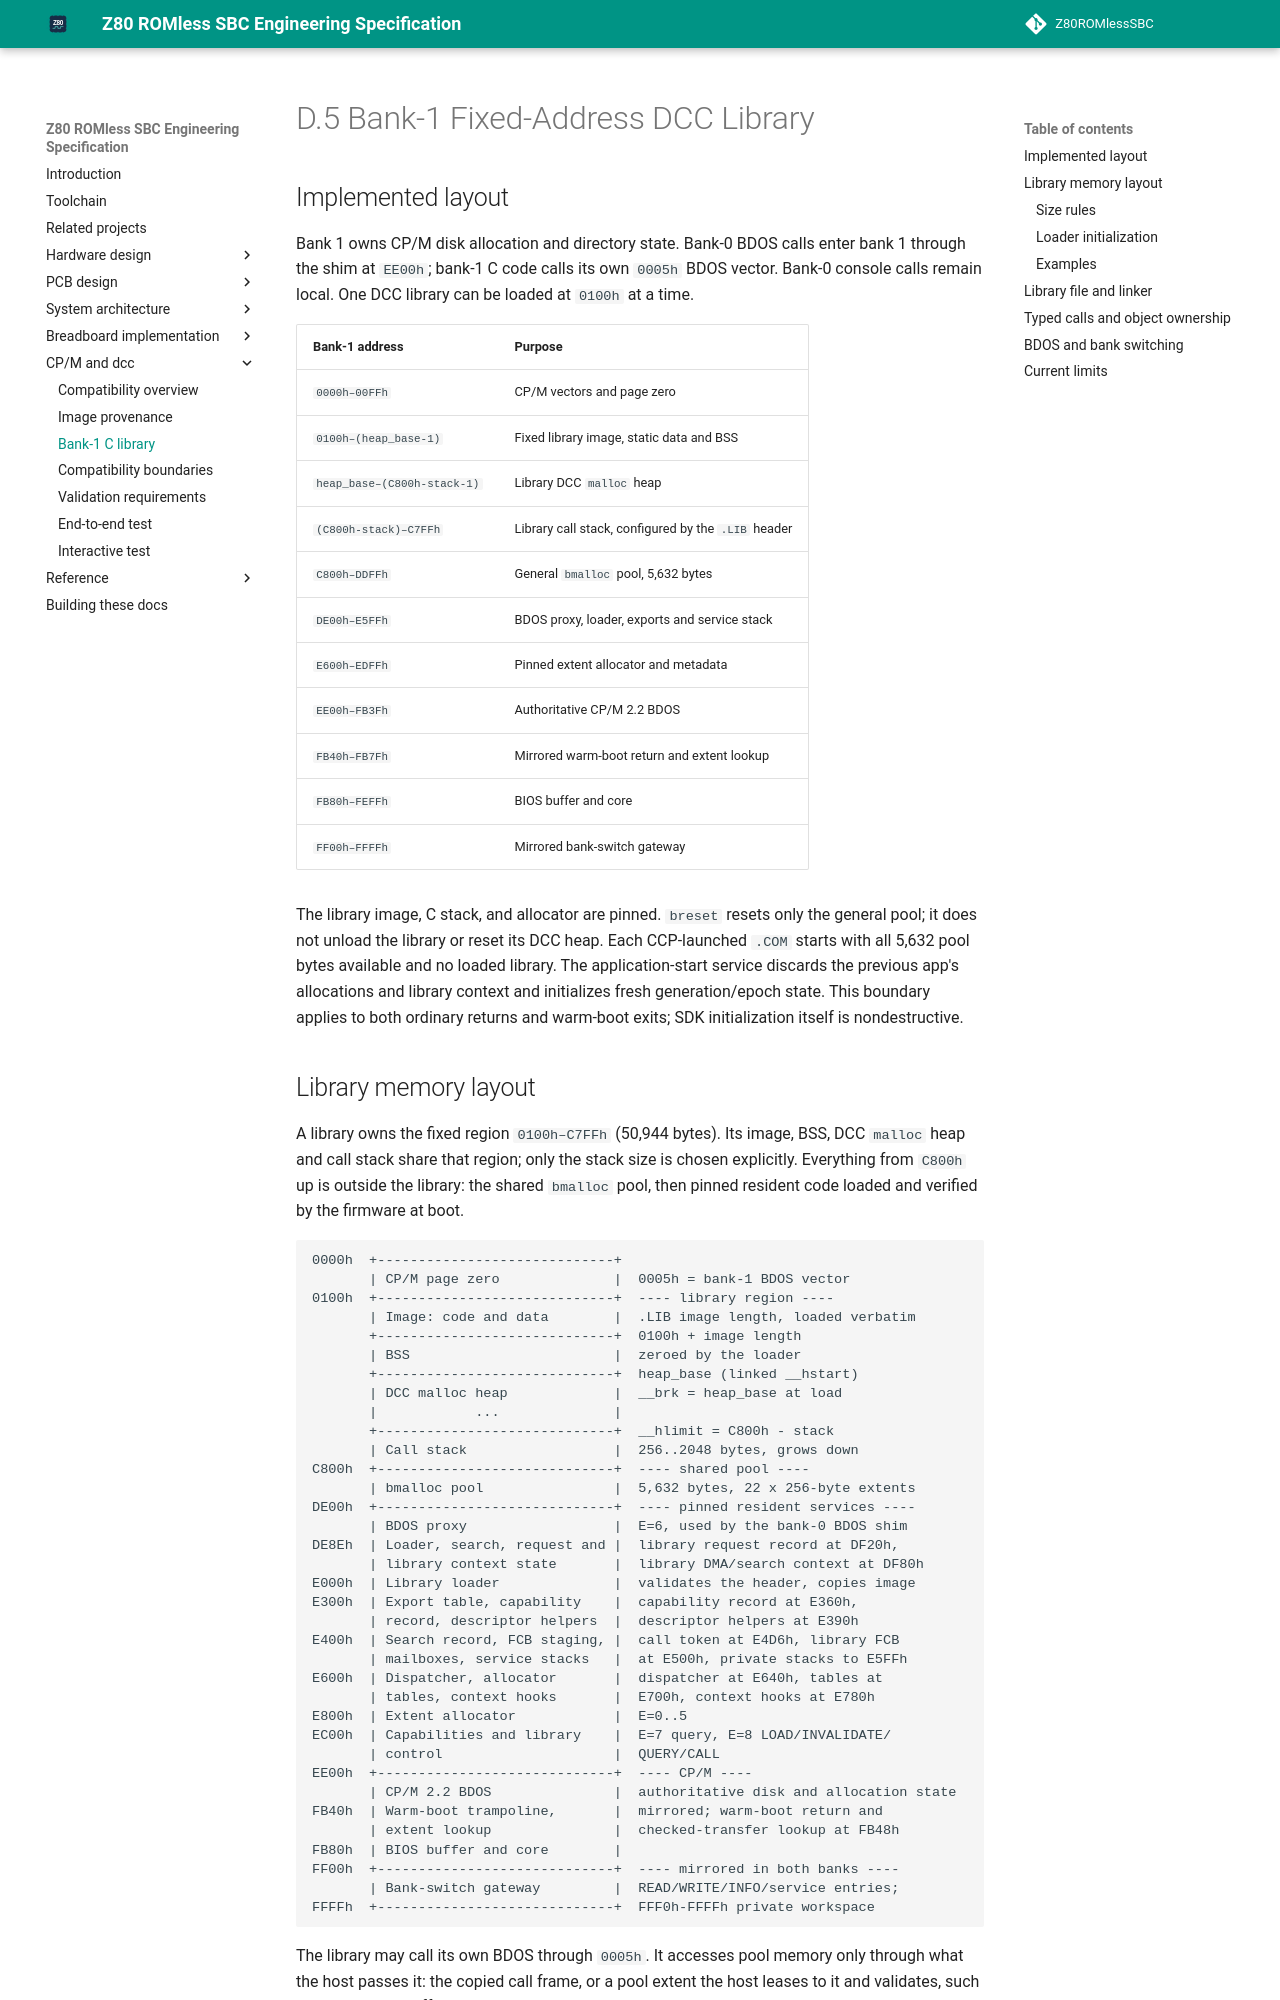

repository: gloveboxes/Z80ROMlessSBC · page: cpm-dcc/bank1-library-spec/index.html · generator: mkdocs

# D.5 Bank-1 Fixed-Address DCC Library

## Implemented layout

Bank 1 owns CP/M disk allocation and directory state. Bank-0 BDOS calls enter
bank 1 through the shim at `EE00h`; bank-1 C code calls its own `0005h` BDOS
vector. Bank-0 console calls remain local. One DCC library can be loaded at
`0100h` at a time.

| Bank-1 address | Purpose |
| --- | --- |
| `0000h–00FFh` | CP/M vectors and page zero |
| `0100h–(heap_base-1)` | Fixed library image, static data and BSS |
| `heap_base–(C800h-stack-1)` | Library DCC `malloc` heap |
| `(C800h-stack)–C7FFh` | Library call stack, configured by the `.LIB` header |
| `C800h–DDFFh` | General `bmalloc` pool, 5,632 bytes |
| `DE00h–E5FFh` | BDOS proxy, loader, exports and service stack |
| `E600h–EDFFh` | Pinned extent allocator and metadata |
| `EE00h–FB3Fh` | Authoritative CP/M 2.2 BDOS |
| `FB40h–FB7Fh` | Mirrored warm-boot return and extent lookup |
| `FB80h–FEFFh` | BIOS buffer and core |
| `FF00h–FFFFh` | Mirrored bank-switch gateway |

The library image, C stack, and allocator are pinned. `breset` resets only the
general pool; it does not unload the library or reset its DCC heap.
Each CCP-launched `.COM` starts with all 5,632 pool bytes available and no
loaded library. The application-start service discards the previous app's
allocations and library context and initializes fresh generation/epoch state.
This boundary applies to both ordinary returns and warm-boot exits; SDK
initialization itself is nondestructive.
